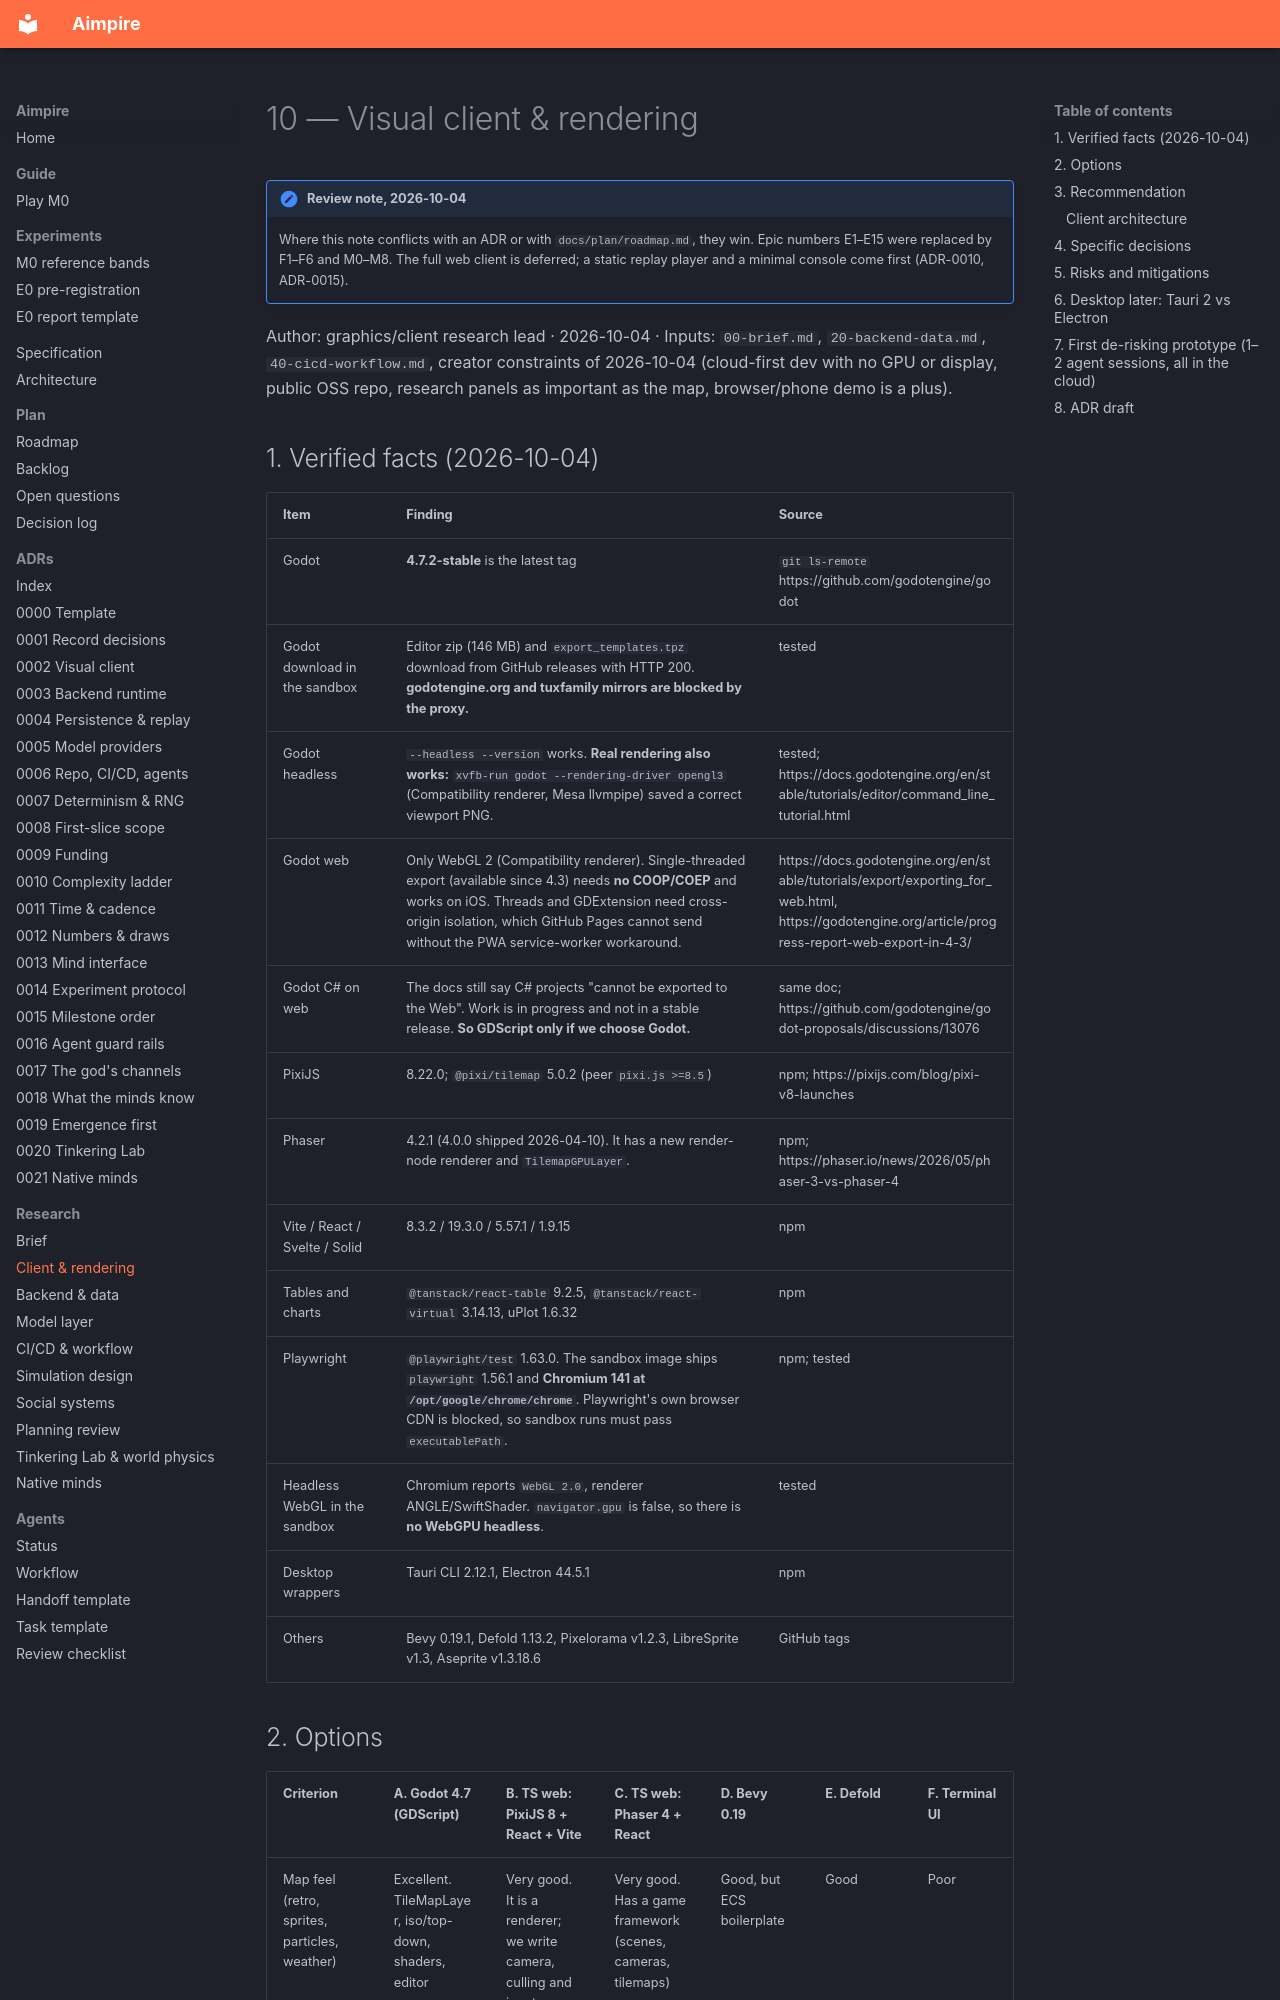

repository: seedfourtytwo/aimpire · page: research/10-client-rendering/index.html · generator: mkdocs

# 10 — Visual client & rendering

!!! note "Review note, 2026-10-04"
    Where this note conflicts with an ADR or with `docs/plan/roadmap.md`, they win. Epic numbers E1–E15 were replaced by F1–F6 and M0–M8. The full web client is deferred; a static replay player and a minimal console come first (ADR-0010, ADR-0015).

Author: graphics/client research lead · 2026-10-04 · Inputs: `00-brief.md`, `20-backend-data.md`, `40-cicd-workflow.md`, creator constraints of 2026-10-04 (cloud-first dev with no GPU or display, public OSS repo, research panels as important as the map, browser/phone demo is a plus).

## 1. Verified facts (2026-10-04)

| Item | Finding | Source |
|---|---|---|
| Godot | **4.7.2-stable** is the latest tag | `git ls-remote` https://github.com/godotengine/godot |
| Godot download in the sandbox | Editor zip (146 MB) and `export_templates.tpz` download from GitHub releases with HTTP 200. **godotengine.org and tuxfamily mirrors are blocked by the proxy.** | tested |
| Godot headless | `--headless --version` works. **Real rendering also works:** `xvfb-run godot --rendering-driver opengl3` (Compatibility renderer, Mesa llvmpipe) saved a correct viewport PNG. | tested; https://docs.godotengine.org/en/stable/tutorials/editor/command_line_tutorial.html |
| Godot web | Only WebGL 2 (Compatibility renderer). Single-threaded export (available since 4.3) needs **no COOP/COEP** and works on iOS. Threads and GDExtension need cross-origin isolation, which GitHub Pages cannot send without the PWA service-worker workaround. | https://docs.godotengine.org/en/stable/tutorials/export/exporting_for_web.html, https://godotengine.org/article/progress-report-web-export-in-4-3/ |
| Godot C# on web | The docs still say C# projects "cannot be exported to the Web". Work is in progress and not in a stable release. **So GDScript only if we choose Godot.** | same doc; https://github.com/godotengine/godot-proposals/discussions/13076 |
| PixiJS | 8.22.0; `@pixi/tilemap` 5.0.2 (peer `pixi.js >=8.5`) | npm; https://pixijs.com/blog/pixi-v8-launches |
| Phaser | 4.2.1 (4.0.0 shipped 2026-04-10). It has a new render-node renderer and `TilemapGPULayer`. | npm; https://phaser.io/news/2026/05/phaser-3-vs-phaser-4 |
| Vite / React / Svelte / Solid | 8.3.2 / 19.3.0 / 5.57.1 / 1.9.15 | npm |
| Tables and charts | `@tanstack/react-table` 9.2.5, `@tanstack/react-virtual` 3.14.13, uPlot 1.6.32 | npm |
| Playwright | `@playwright/test` 1.63.0. The sandbox image ships `playwright` 1.56.1 and **Chromium 141 at `/opt/google/chrome/chrome`**. Playwright's own browser CDN is blocked, so sandbox runs must pass `executablePath`. | npm; tested |
| Headless WebGL in the sandbox | Chromium reports `WebGL 2.0`, renderer ANGLE/SwiftShader. `navigator.gpu` is false, so there is **no WebGPU headless**. | tested |
| Desktop wrappers | Tauri CLI 2.12.1, Electron 44.5.1 | npm |
| Others | Bevy 0.19.1, Defold 1.13.2, Pixelorama v1.2.3, LibreSprite v1.3, Aseprite v1.3.18.6 | GitHub tags |
